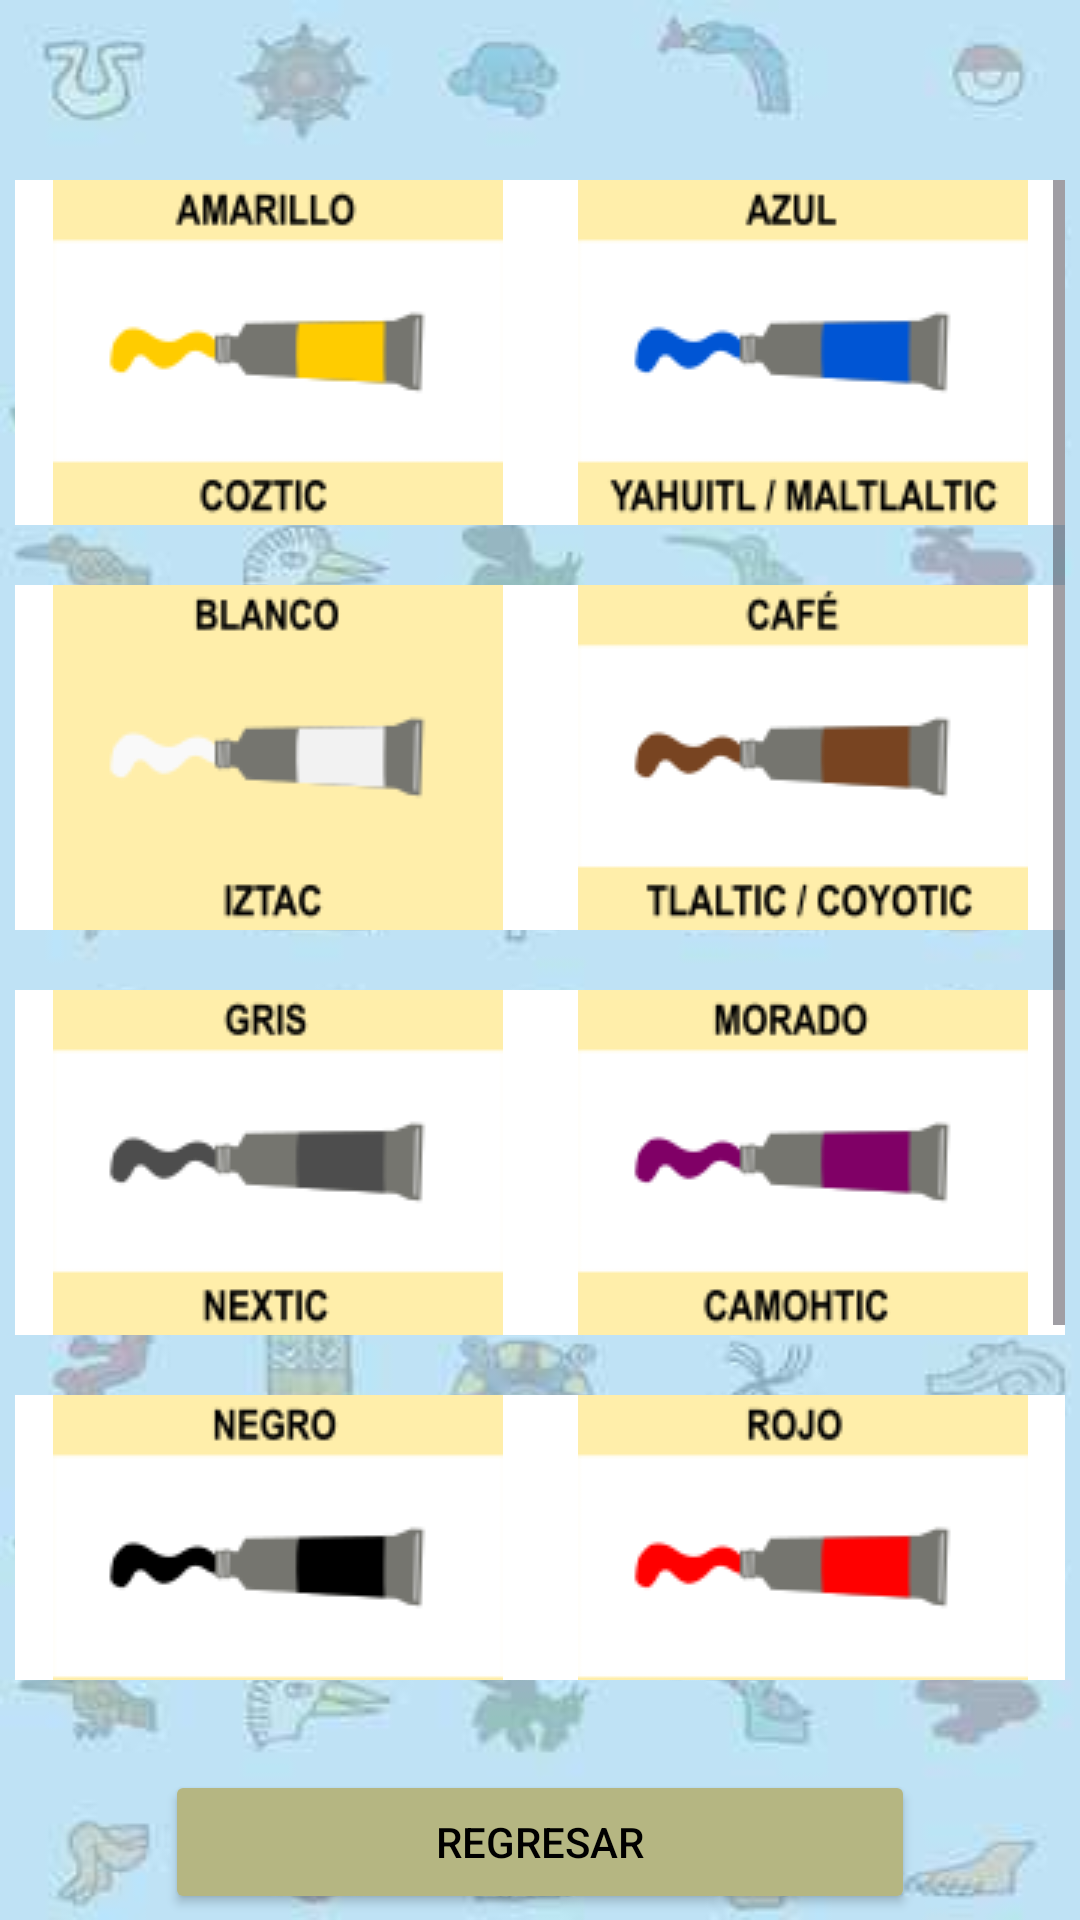

The Android layout XML behind this screen, and the referenced resources:
<!-- AndroidManifest.xml: application theme Theme.Tabs -->
<!-- res/layout/activity_colores.xml -->
<?xml version="1.0" encoding="utf-8"?>
<androidx.constraintlayout.widget.ConstraintLayout xmlns:android="http://schemas.android.com/apk/res/android"
    xmlns:app="http://schemas.android.com/apk/res-auto"
    xmlns:tools="http://schemas.android.com/tools"
    android:id="@+id/main"
    android:layout_width="match_parent"
    android:layout_height="match_parent"
    tools:context=".Colores"
    android:background="@drawable/fondo">

    <LinearLayout
        android:layout_width="match_parent"
        android:layout_height="match_parent"
        android:orientation="vertical">

        <ScrollView
            android:layout_width="350dp"
            android:layout_height="500dp"
            android:layout_gravity="center"
            android:layout_marginTop="60dp">

            <LinearLayout
                android:layout_width="match_parent"
                android:layout_height="wrap_content"
                android:orientation="vertical" >

                <LinearLayout
                    android:layout_width="match_parent"
                    android:layout_height="match_parent"
                    android:orientation="horizontal" >

                    <ImageButton
                        android:id="@+id/imageButton41"
                        android:layout_width="wrap_content"
                        android:layout_height="wrap_content"
                        android:layout_weight="1"
                        android:background="@color/white"
                        app:srcCompat="@drawable/amarillo" />

                    <ImageButton
                        android:id="@+id/imageButton42"
                        android:layout_width="wrap_content"
                        android:layout_height="wrap_content"
                        android:layout_weight="1"
                        android:background="@color/white"
                        android:scaleType="center"
                        app:srcCompat="@drawable/azul" />

                </LinearLayout>

                <LinearLayout
                    android:layout_width="match_parent"
                    android:layout_height="match_parent"
                    android:orientation="horizontal"
                    android:layout_marginTop="20dp">

                    <ImageButton
                        android:id="@+id/imageButton43"
                        android:layout_width="wrap_content"
                        android:layout_height="wrap_content"
                        android:layout_weight="1"
                        android:background="@color/white"
                        app:srcCompat="@drawable/blanco" />

                    <ImageButton
                        android:id="@+id/imageButton44"
                        android:layout_width="wrap_content"
                        android:layout_height="wrap_content"
                        android:layout_weight="1"
                        android:background="@color/white"
                        android:scaleType="center"
                        app:srcCompat="@drawable/cafe" />

                </LinearLayout>

                <LinearLayout
                    android:layout_width="match_parent"
                    android:layout_height="match_parent"
                    android:orientation="horizontal"
                    android:layout_marginTop="20dp">

                    <ImageButton
                        android:id="@+id/imageButton45"
                        android:layout_width="wrap_content"
                        android:layout_height="wrap_content"
                        android:layout_weight="1"
                        android:background="@color/white"
                        app:srcCompat="@drawable/gris" />

                    <ImageButton
                        android:id="@+id/imageButton46"
                        android:layout_width="wrap_content"
                        android:layout_height="wrap_content"
                        android:layout_weight="1"
                        android:background="@color/white"
                        android:scaleType="center"
                        app:srcCompat="@drawable/morado" />

                </LinearLayout>

                <LinearLayout
                    android:layout_width="match_parent"
                    android:layout_height="match_parent"
                    android:orientation="horizontal"
                    android:layout_marginTop="20dp">

                    <ImageButton
                        android:id="@+id/imageButton47"
                        android:layout_width="wrap_content"
                        android:layout_height="wrap_content"
                        android:layout_weight="1"
                        android:background="@color/white"
                        app:srcCompat="@drawable/negro" />

                    <ImageButton
                        android:id="@+id/imageButton48"
                        android:layout_width="wrap_content"
                        android:layout_height="wrap_content"
                        android:layout_weight="1"
                        android:background="@color/white"
                        android:scaleType="center"
                        app:srcCompat="@drawable/rojo" />

                </LinearLayout>

                <LinearLayout
                    android:layout_width="match_parent"
                    android:layout_height="match_parent"
                    android:orientation="horizontal"
                    android:layout_marginTop="20dp">

                    <ImageButton
                        android:id="@+id/imageButton49"
                        android:layout_width="wrap_content"
                        android:layout_height="wrap_content"
                        android:layout_weight="1"
                        android:background="@color/white"
                        app:srcCompat="@drawable/rosa" />

                    <ImageButton
                        android:id="@+id/imageButton50"
                        android:layout_width="wrap_content"
                        android:layout_height="wrap_content"
                        android:layout_weight="1"
                        android:background="@color/white"
                        android:scaleType="center"
                        app:srcCompat="@drawable/verde" />

                </LinearLayout>


            </LinearLayout>
        </ScrollView>
        <Button
            android:id="@+id/button6"
            android:layout_width="250dp"
            android:layout_height="wrap_content"
            android:text="REGRESAR"
            android:layout_marginTop="30dp"
            android:backgroundTint="@color/green"
            android:textColor="@color/black"
            android:layout_gravity="center"
            app:cornerRadius="15dp" />

    </LinearLayout>

</androidx.constraintlayout.widget.ConstraintLayout>
<!-- resources referenced by this layout -->
<resources>
  <color name="black">#FF000000</color>
  <color name="green">#b5b682</color>
  <color name="white">#FFFFFFFF</color>
  <!-- drawable amarillo: png bitmap (drawable, 4638 bytes) -->
  <!-- drawable azul: png bitmap (drawable, 5261 bytes) -->
  <!-- drawable blanco: png bitmap (drawable, 4268 bytes) -->
  <!-- drawable cafe: png bitmap (drawable, 5463 bytes) -->
  <!-- drawable fondo: jpg bitmap (drawable, 11443 bytes) -->
  <!-- drawable gris: png bitmap (drawable, 4133 bytes) -->
  <!-- drawable morado: png bitmap (drawable, 5322 bytes) -->
  <!-- drawable negro: png bitmap (drawable, 4209 bytes) -->
  <!-- drawable rojo: png bitmap (drawable, 4401 bytes) -->
  <!-- drawable rosa: png bitmap (drawable, 5510 bytes) -->
  <!-- drawable verde: png bitmap (drawable, 5068 bytes) -->
  <style name="Theme.Tabs" parent="Theme.MaterialComponents.DayNight.DarkActionBar">
          
          <item name="colorPrimary">@color/purple_500</item>
          <item name="colorPrimaryVariant">@color/purple_700</item>
          <item name="colorOnPrimary">@color/white</item>
          
          <item name="colorSecondary">@color/teal_200</item>
          <item name="colorSecondaryVariant">@color/teal_700</item>
          <item name="colorOnSecondary">@color/black</item>
          
          <item name="android:statusBarColor">?attr/colorPrimaryVariant</item>
          
      </style>
  <color name="purple_500">#FF6200EE</color>
  <color name="purple_700">#FF3700B3</color>
  <color name="teal_200">#FF03DAC5</color>
  <color name="teal_700">#FF018786</color>
</resources>
